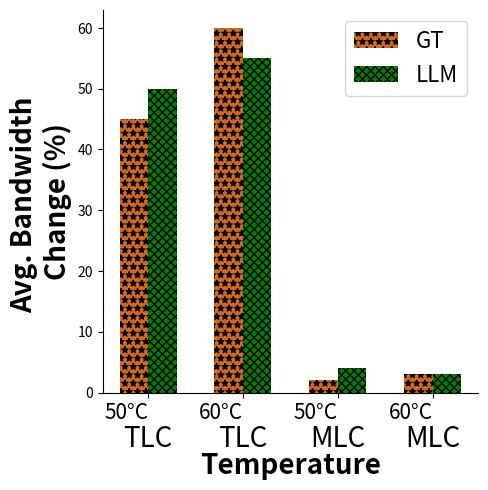

This figure's Python source:
# Corrected data as per user input
import matplotlib.pyplot as plt
import numpy as np



group_names = ['50°C', '60°C', '50°C', '60°C']
group_names1 = ['TLC', 'TLC', 'MLC', 'MLC']
gt_values = [45, 60, 2, 3]
pred_values = [50, 55, 4, 3]

x = np.arange(len(group_names))  # Positions for groups
bar_width = 0.30

# Plotting
fig, ax = plt.subplots(figsize=(5, 5), dpi=400)
plt.gca().spines['top'].set_visible(False)
plt.gca().spines['right'].set_visible(False)

# GT Bars
ax.bar(x - bar_width/2, gt_values, width=bar_width, label='GT', hatch='**', color='chocolate')

# Prediction Bars
ax.bar(x + bar_width/2, pred_values, width=bar_width, label='LLM', hatch='\/\/\/X', color='green')
# Adding labels below the bars
for i in range(len(group_names)):
    ax.text(x[i], -9, f'{group_names1[i]}', ha='center', fontsize=20)

# Labels and title
ax.set_xlabel('Temperature', fontweight='bold', labelpad=20, fontsize=20)
ax.set_ylabel('Avg. Bandwidth \nChange (%)', fontweight='bold', fontsize=20)

ax.set_xticks(x)
ax.set_xticklabels(group_names, rotation=0, ha='right', fontsize=15)
ax.legend(fontsize=16)

# Display plot
plt.tight_layout()

# plt.savefig('plotsNew/temp_bandwidth1F.png')

plt.show()